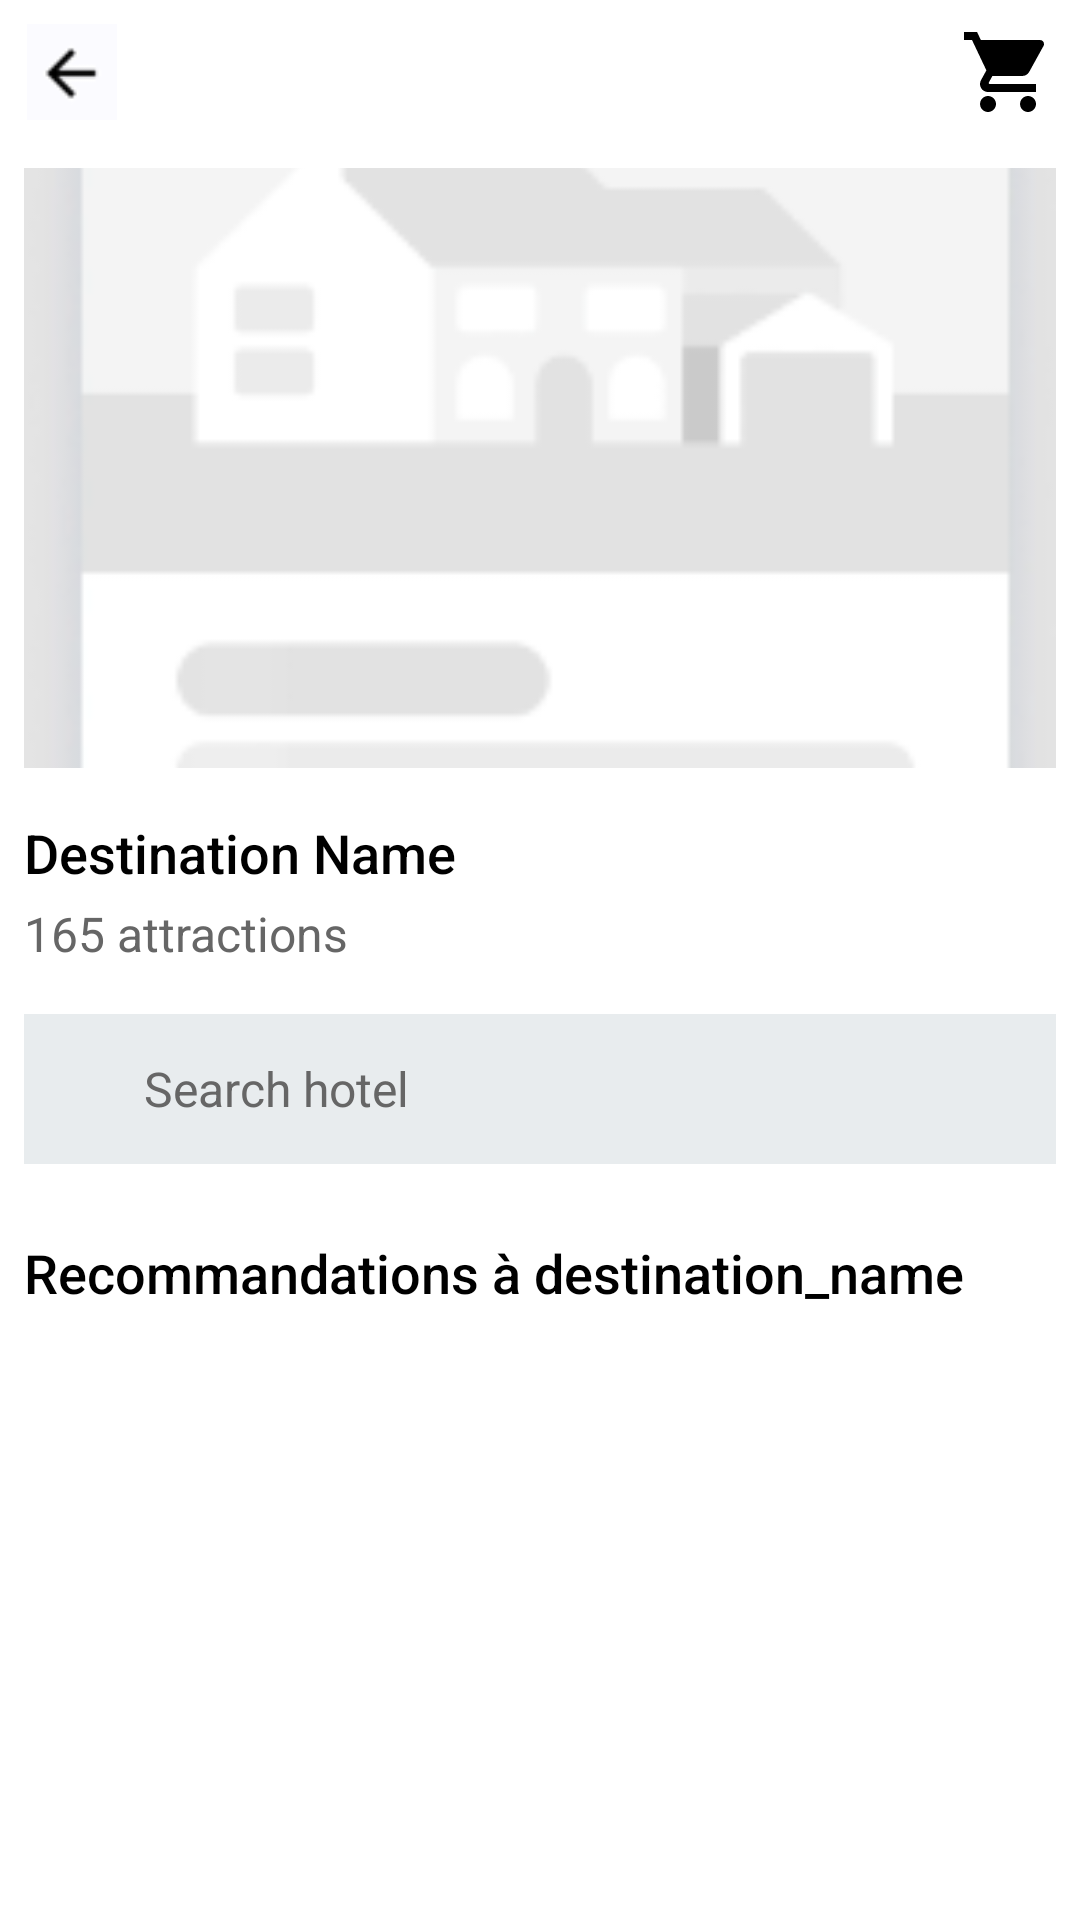

Reconstruct the res/layout file that produces this screen, plus the resources it refers to.
<!-- AndroidManifest.xml: application theme Theme.UserInterface -->
<!-- res/layout/activity_destination_detail.xml -->
<ScrollView xmlns:android="http://schemas.android.com/apk/res/android"
    android:layout_width="match_parent"
    android:layout_height="match_parent"
    android:fillViewport="true">

    <LinearLayout
        android:layout_width="match_parent"
        android:layout_height="wrap_content"
        android:orientation="vertical"
        android:padding="8dp">
        



        <RelativeLayout
            android:layout_width="match_parent"
            android:layout_height="wrap_content"
            android:layout_marginBottom="16dp">

            
            <ImageView
                android:id="@+id/back_icon"
                android:layout_width="32dp"
                android:layout_height="32dp"
                android:src="@drawable/ic_back"
                android:layout_alignParentStart="true"
                android:layout_alignParentTop="true"
                android:contentDescription="Back"
                android:clickable="true"
                android:focusable="true" />

            
            <ImageView
                android:id="@+id/right_icon"
                android:layout_width="32dp"
                android:layout_height="32dp"
                android:src="@drawable/cp_cr"
                android:layout_alignParentEnd="true"
                android:layout_alignParentTop="true"
                android:contentDescription="New"
                android:clickable="true"
                android:focusable="true" />

        </RelativeLayout>

        
        <ImageView
            android:id="@+id/destination_image"
            android:layout_width="match_parent"
            android:layout_height="200dp"
            android:scaleType="centerCrop"
            android:src="@drawable/ic_placeholder" />

        
        <TextView
            android:id="@+id/destination_name"
            android:layout_width="wrap_content"
            android:layout_height="wrap_content"
            android:layout_marginTop="16dp"
            android:fontFamily="sans-serif-medium"
            android:text="Destination Name"
            android:textColor="@android:color/black"
            android:textSize="18sp" />

        <TextView
            android:id="@+id/attraction_count"
            android:layout_width="wrap_content"
            android:layout_height="wrap_content"
            android:text="165 attractions"
            android:textSize="16sp"
            android:textColor="#666666"
            android:layout_marginTop="4dp"
            android:fontFamily="sans-serif" />

        
        <LinearLayout
            android:id="@+id/search_bar"
            android:layout_width="match_parent"
            android:layout_height="50dp"
            android:orientation="horizontal"
            android:background="@drawable/bg_search_box"
            android:padding="8dp"
            android:layout_marginTop="16dp"
            android:gravity="center_vertical">

            <ImageView
                android:layout_width="24dp"
                android:layout_height="24dp"
                android:src="@drawable/baseline_search_24"
                android:contentDescription="Search Icon" />

            <EditText
                android:id="@+id/search_edit_text"
                android:layout_width="0dp"
                android:layout_height="wrap_content"
                android:layout_weight="1"
                android:hint="Search hotel"
                android:textSize="16sp"
                android:background="@android:color/transparent"
                android:paddingStart="8dp"
                android:inputType="text"
                android:textColorHint="#666666" />
        </LinearLayout>

        
        <RelativeLayout
            android:layout_width="match_parent"
            android:layout_height="wrap_content">
        <TextView
            android:id="@+id/recommendations_title"
            android:layout_width="wrap_content"
            android:layout_height="wrap_content"
            android:textSize="18sp"
            android:textColor="@android:color/black"
            android:layout_marginTop="24dp"
            android:text="Recommandations à destination_name"
            android:fontFamily="sans-serif-medium" />

            <ImageView
                android:id="@+id/add_icon"
                android:layout_width="24dp"
                android:layout_height="24dp"
                android:layout_alignParentRight="true"
                android:layout_centerVertical="true"
                android:layout_marginTop="53dp"
                android:layout_marginRight="-2dp"
                android:clickable="true"
                android:contentDescription="Add"
                android:focusable="true"
                android:src="@drawable/baseline_add_24" />
        </RelativeLayout>

        <ScrollView
            android:layout_width="match_parent"
            android:layout_height="match_parent"
            android:fillViewport="true">

            <LinearLayout
                android:layout_width="match_parent"
                android:layout_height="wrap_content"
                android:orientation="vertical"
                android:padding="8dp">
        
                <androidx.recyclerview.widget.RecyclerView
                    android:id="@+id/recommendations_recycler_view"
                    android:layout_width="match_parent"
                    android:layout_height="wrap_content"
                    android:layout_marginTop="8dp" />
            </LinearLayout>
        </ScrollView>





        


    </LinearLayout>

</ScrollView>
<!-- resources referenced by this layout -->
<resources>
  <!-- drawable bg_search_box: png bitmap (drawable, 156 bytes) -->
  <!-- drawable cp_cr (drawable) -->
  <vector xmlns:android="http://schemas.android.com/apk/res/android" android:height="10dp" android:tint="#000000" android:viewportHeight="24" android:viewportWidth="24" android:width="10dp">
        
      <path android:fillColor="@android:color/white" android:pathData="M7,18c-1.1,0 -1.99,0.9 -1.99,2S5.9,22 7,22s2,-0.9 2,-2 -0.9,-2 -2,-2zM1,2v2h2l3.6,7.59 -1.35,2.45c-0.16,0.28 -0.25,0.61 -0.25,0.96 0,1.1 0.9,2 2,2h12v-2L7.42,15c-0.14,0 -0.25,-0.11 -0.25,-0.25l0.03,-0.12 0.9,-1.63h7.45c0.75,0 1.41,-0.41 1.75,-1.03l3.58,-6.49c0.08,-0.14 0.12,-0.31 0.12,-0.48 0,-0.55 -0.45,-1 -1,-1L5.21,4l-0.94,-2L1,2zM17,18c-1.1,0 -1.99,0.9 -1.99,2s0.89,2 1.99,2 2,-0.9 2,-2 -0.9,-2 -2,-2z"/>
      
  </vector>
  <!-- drawable ic_back: png bitmap (drawable, 576 bytes) -->
  <!-- drawable ic_placeholder: png bitmap (drawable, 7211 bytes) -->
</resources>
